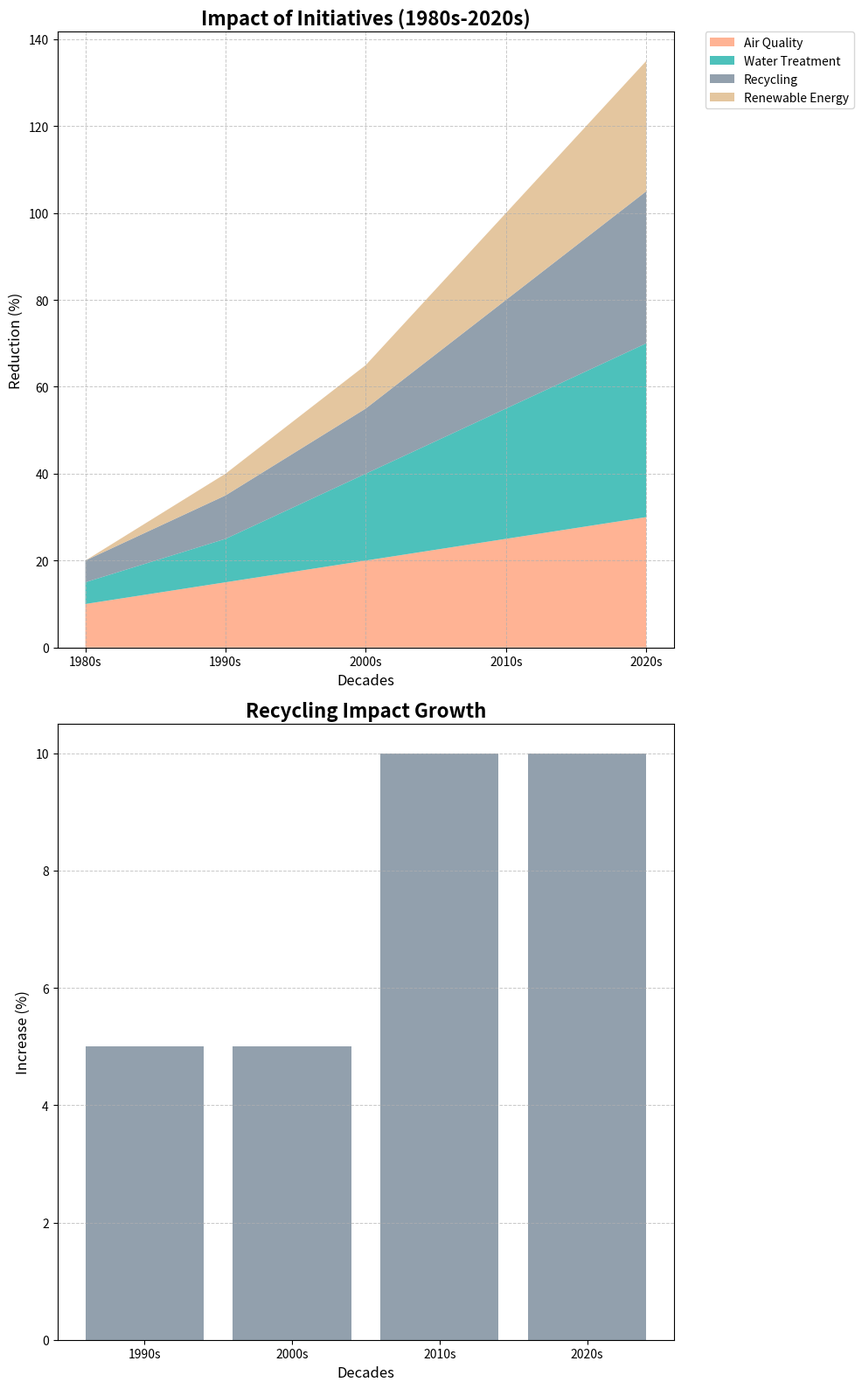

Write the Python code that produced this figure.
import matplotlib.pyplot as plt
import numpy as np

decades = ['1980s', '1990s', '2000s', '2010s', '2020s']
initiatives = ['Air Quality', 'Water Treatment', 'Recycling', 'Renewable Energy']

impact = np.array([
    [10, 5, 5, 0],
    [15, 10, 10, 5],
    [20, 20, 15, 10],
    [25, 30, 25, 20],
    [30, 40, 35, 30]
])

# Create a figure with 1 row and 2 columns of subplots
fig, (ax1, ax2) = plt.subplots(2, 1, figsize=(10, 16))

ax1.stackplot(decades, impact.T, labels=initiatives, colors=['#FFA07A', '#20B2AA', '#778899', '#DEB887'], alpha=0.8)
ax1.set_title('Impact of Initiatives (1980s-2020s)', fontsize=16, fontweight='bold')
ax1.set_xlabel('Decades', fontsize=12)
ax1.set_ylabel('Reduction (%)', fontsize=12)
ax1.legend(loc='upper left', bbox_to_anchor=(1.05, 1), borderaxespad=0)
ax1.grid(True, linestyle='--', linewidth=0.7, alpha=0.7)

recycling_growth = np.diff(impact[:, 2])
periods = ['1990s', '2000s', '2010s', '2020s']

ax2.bar(periods, recycling_growth, color='#778899', alpha=0.8)
ax2.set_title('Recycling Impact Growth', fontsize=16, fontweight='bold')
ax2.set_xlabel('Decades', fontsize=12)
ax2.set_ylabel('Increase (%)', fontsize=12)
ax2.grid(axis='y', linestyle='--', linewidth=0.7, alpha=0.7)

plt.tight_layout()
plt.show()
